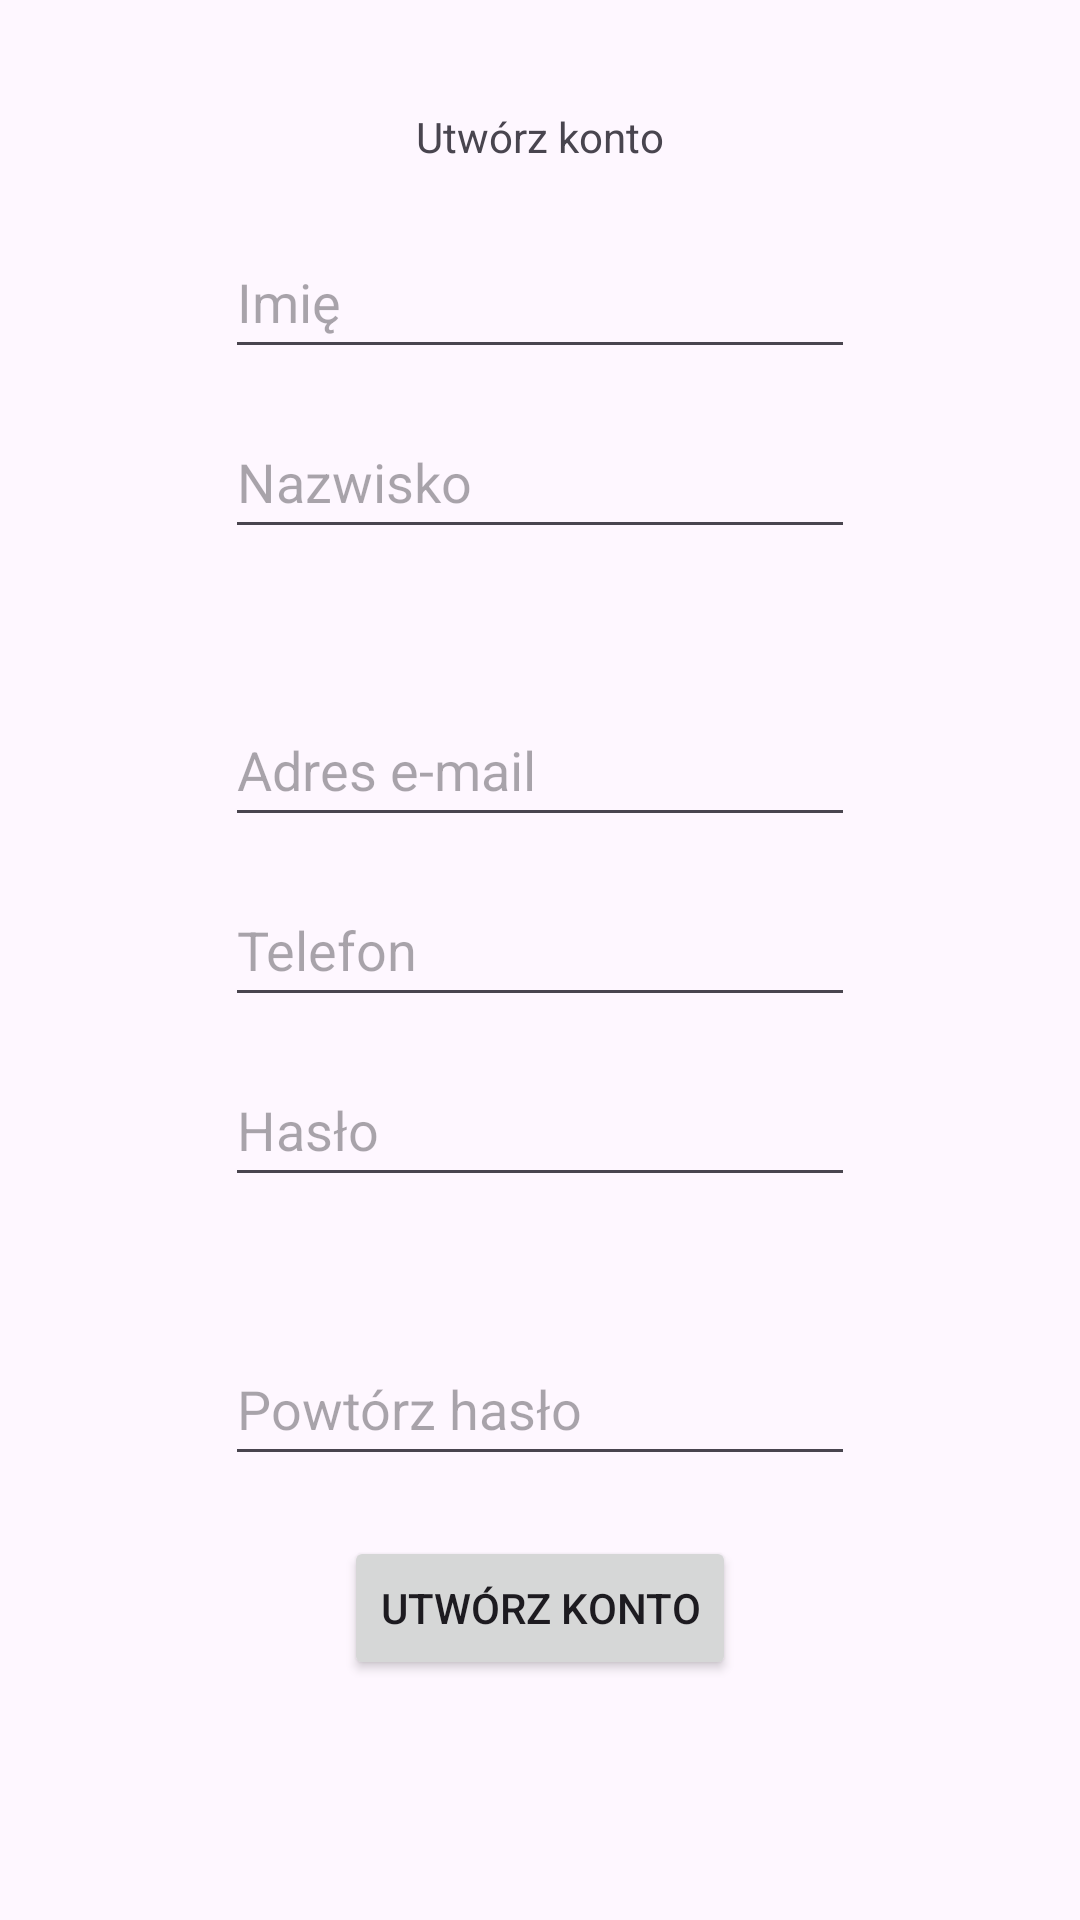

Write the Android layout XML for this screen, with the resource values it uses.
<!-- AndroidManifest.xml: application theme Theme.RaportySerwisowe -->
<!-- res/layout/activity_register.xml -->
<?xml version="1.0" encoding="utf-8"?>
<androidx.constraintlayout.widget.ConstraintLayout xmlns:android="http://schemas.android.com/apk/res/android"
    xmlns:app="http://schemas.android.com/apk/res-auto"
    xmlns:tools="http://schemas.android.com/tools"
    android:layout_width="match_parent"
    android:layout_height="match_parent"
    tools:context=".Register">

    <EditText
        android:id="@+id/editTextTextPassword2"
        android:layout_width="wrap_content"
        android:layout_height="wrap_content"
        android:layout_marginTop="12dp"
        android:ems="10"
        android:hint="Hasło"
        android:inputType="textPassword"
        android:minHeight="48dp"
        app:layout_constraintEnd_toEndOf="parent"
        app:layout_constraintStart_toStartOf="parent"
        app:layout_constraintTop_toBottomOf="@+id/editTextPhone" />

    <TextView
        android:id="@+id/textView3"
        android:layout_width="wrap_content"
        android:layout_height="wrap_content"
        android:layout_marginTop="36dp"
        android:text="Utwórz konto"
        app:layout_constraintEnd_toEndOf="parent"
        app:layout_constraintStart_toStartOf="parent"
        app:layout_constraintTop_toTopOf="parent" />

    <EditText
        android:id="@+id/editTextText"
        android:layout_width="wrap_content"
        android:layout_height="wrap_content"
        android:layout_marginTop="20dp"
        android:ems="10"
        android:hint="Imię"
        android:inputType="text"
        android:minHeight="48dp"
        app:layout_constraintEnd_toEndOf="parent"
        app:layout_constraintStart_toStartOf="parent"
        app:layout_constraintTop_toBottomOf="@+id/textView3" />

    <EditText
        android:id="@+id/editTextText2"
        android:layout_width="wrap_content"
        android:layout_height="wrap_content"
        android:layout_marginTop="12dp"
        android:ems="10"
        android:hint="Nazwisko"
        android:inputType="text"
        android:minHeight="48dp"
        app:layout_constraintEnd_toEndOf="parent"
        app:layout_constraintStart_toStartOf="parent"
        app:layout_constraintTop_toBottomOf="@+id/editTextText" />

    <EditText
        android:id="@+id/editTextTextEmailAddress2"
        android:layout_width="wrap_content"
        android:layout_height="wrap_content"
        android:layout_marginTop="48dp"
        android:ems="10"
        android:hint="Adres e-mail"
        android:inputType="textEmailAddress"
        android:minHeight="48dp"
        app:layout_constraintEnd_toEndOf="parent"
        app:layout_constraintStart_toStartOf="parent"
        app:layout_constraintTop_toBottomOf="@+id/editTextText2" />

    <EditText
        android:id="@+id/editTextPhone"
        android:layout_width="wrap_content"
        android:layout_height="wrap_content"
        android:layout_marginTop="12dp"
        android:ems="10"
        android:hint="Telefon"
        android:inputType="phone"
        android:minHeight="48dp"
        app:layout_constraintEnd_toEndOf="parent"
        app:layout_constraintStart_toStartOf="parent"
        app:layout_constraintTop_toBottomOf="@+id/editTextTextEmailAddress2" />

    <EditText
        android:id="@+id/editTextTextPassword3"
        android:layout_width="wrap_content"
        android:layout_height="wrap_content"
        android:layout_marginTop="45dp"
        android:ems="10"
        android:hint="Powtórz hasło"
        android:inputType="textPassword"
        android:minHeight="48dp"
        app:layout_constraintEnd_toEndOf="parent"
        app:layout_constraintStart_toStartOf="parent"
        app:layout_constraintTop_toBottomOf="@+id/editTextTextPassword2" />

    <Button
        android:id="@+id/button3"
        android:layout_width="wrap_content"
        android:layout_height="wrap_content"
        android:layout_marginTop="20dp"
        android:text="Utwórz konto"
        app:layout_constraintEnd_toEndOf="parent"
        app:layout_constraintStart_toStartOf="parent"
        app:layout_constraintTop_toBottomOf="@+id/editTextTextPassword3" />
</androidx.constraintlayout.widget.ConstraintLayout>
<!-- resources referenced by this layout -->
<resources>
  <style name="Theme.RaportySerwisowe" parent="Base.Theme.RaportySerwisowe" />
  <style name="Base.Theme.RaportySerwisowe" parent="Theme.Material3.DayNight.NoActionBar">
          
          
      </style>
</resources>
